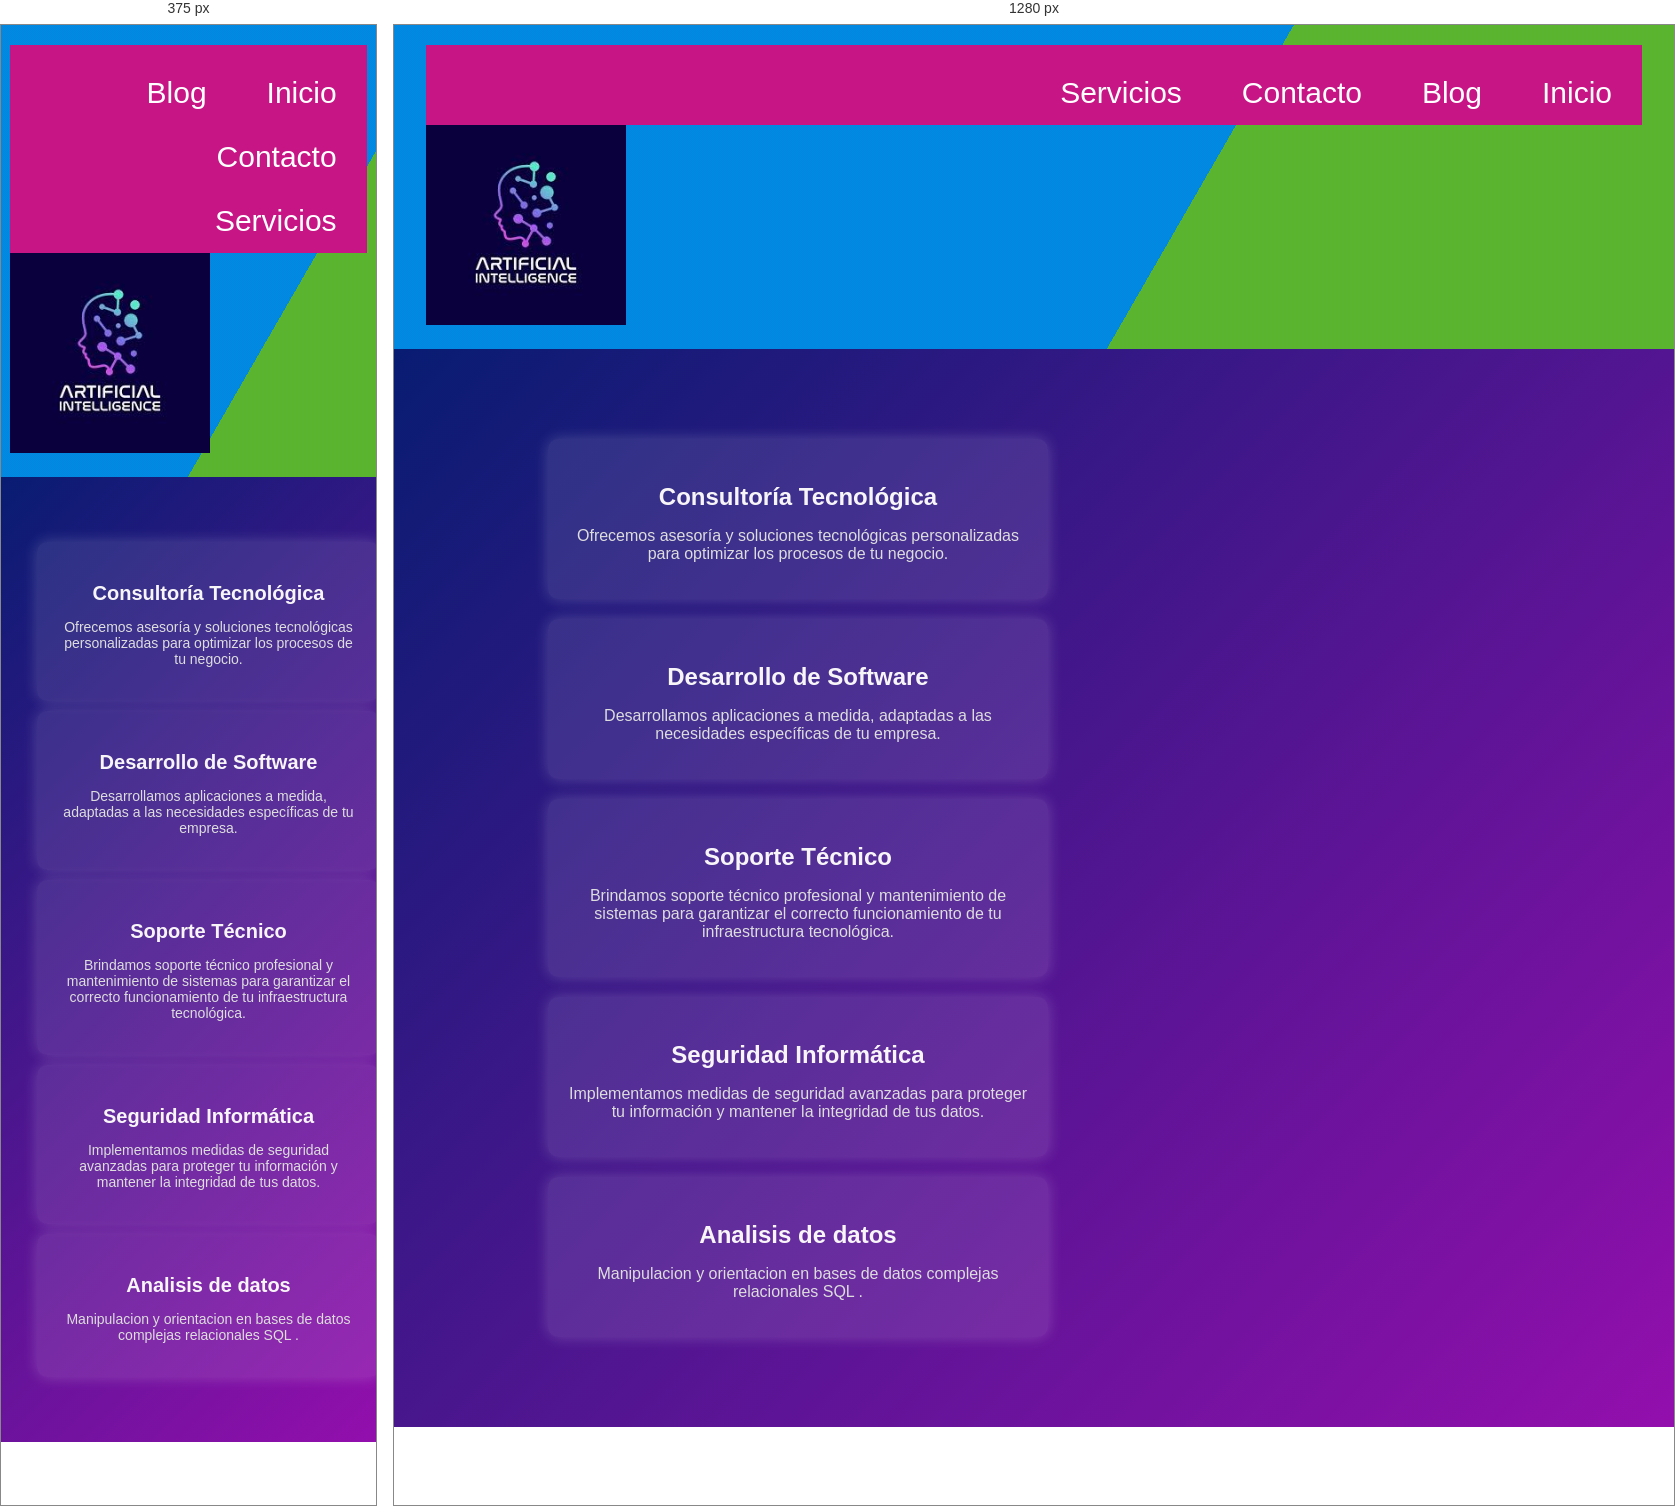
Rendered at 375 px and 1280 px, left to right.

<!-- file: Servicios.html -->
<!DOCTYPE html>
<html lang="es">

<head>
  <meta charset="UTF-8">
  <meta name="viewport" content="width=device-width, initial-scale=1.0">
  <title>Document</title>
  <link rel="preconnect" href="https://fonts.googleapis.com">
  <link rel="preconnect" href="https://fonts.gstatic.com" crossorigin>
  <link href="https://fonts.googleapis.com/css2?family=Cookie&family=Courgette&family=Pacifico&display=swap"
    rel="stylesheet">
  <link rel="preconnect" href="https://fonts.googleapis.com">
  <link rel="preconnect" href="https://fonts.gstatic.com" crossorigin>
  <link
    href="https://fonts.googleapis.com/css2?family=Cookie&family=Courgette&family=Pacifico&family=Ultra&display=swap"
    rel="stylesheet">

  <link rel="stylesheet" href="EstiloServicios.css">
  <meta name="viewport" content="width=device-width, initial-scale=1, maximum-scale=1">





</head>

<body>




  <header>

    <!--Menu de navegacion -->
    <nav>

      <ul>
        <li> <a href="index.html"> Inicio </a></li>
        <li> <a href="ProductoBlog.html"> Blog </a></li>
        <li> <a href="ProductoContacto.html"> Contacto </a></li>
        <li> <a href="Servicios.html"> Servicios </a></li>
      </ul>
    </nav>
    <div class="logotipo">
      <img src="IMAGENES/descarga (2).jpg" width="200" alt="">

    </div>
  </header>



  <!--parte del main para estructura -->

  <section class="main ">
    <section class="articles">

      <div class="bg"></div>
      <div class="bg bg2"></div>
      <div class="bg bg3"></div>


      <section id="servicios">
        <div class="container">

          <div class="servicio">
            <h3>Consultoría Tecnológica</h3>
            <p>Ofrecemos asesoría y soluciones tecnológicas personalizadas para optimizar los procesos de tu negocio.
            </p>
          </div>
          <div class="servicio">
            <h3>Desarrollo de Software</h3>
            <p>Desarrollamos aplicaciones a medida, adaptadas a las necesidades específicas de tu empresa.</p>
          </div>
          <div class="servicio">
            <h3>Soporte Técnico</h3>
            <p>Brindamos soporte técnico profesional y mantenimiento de sistemas para garantizar el correcto
              funcionamiento de tu infraestructura tecnológica.</p>
          </div>
          <div class="servicio">
            <h3>Seguridad Informática</h3>
            <p>Implementamos medidas de seguridad avanzadas para proteger tu información y mantener la integridad de tus
              datos.</p>
          </div>

          <div class="servicio">
            <h3>Analisis de datos</h3>
            <p>Manipulacion y orientacion en bases de datos complejas relacionales SQL .</p>
          </div>
        </div>
      </section>

/* @media block from EstiloServicios.css */
@media (min-width: 769px) {
    .container {
        width: 80%;
        margin: 0 auto;
        padding: 20px;
    }

    #servicios {
        padding: 50px 0;
    }

    .servicio {
        width: 45%;
        margin: 20px 2.5%;
    }
}

/* @media block from EstiloServicios.css */
@media (max-width: 768px) {
    .container {
        width: 90%;
        margin: 0 auto;
        padding: 15px;
    }

    #servicios {
        padding: 40px 0;
    }

    .servicio {
        width: 90%;
        margin: 10px 5%;
    }

    .servicio h3 {
        font-size: 20px;
    }

    .servicio p {
        font-size: 14px;
    }

    h1 {
        font-size: 2em;
    }

    h1::before {
        font-size: 1.5em;
    }
}